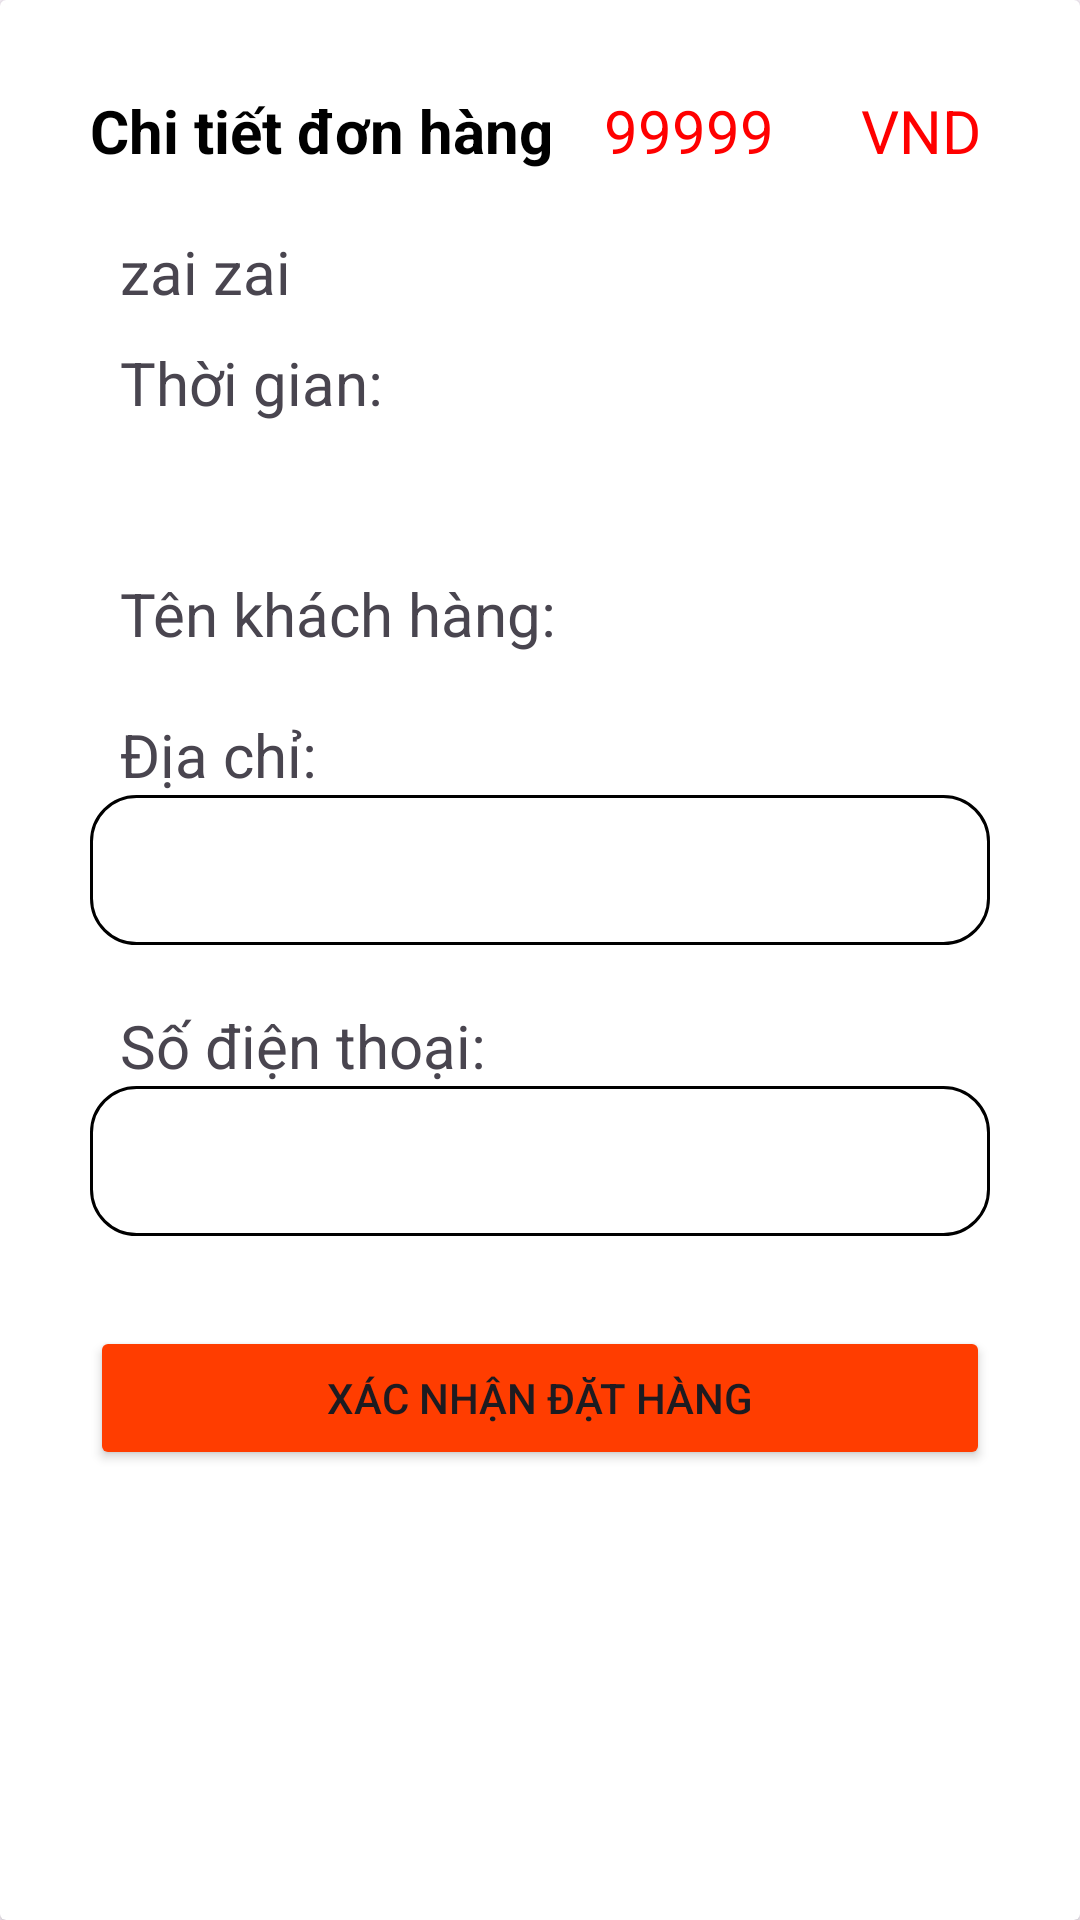

Write the Android layout XML for this screen, with the resource values it uses.
<!-- AndroidManifest.xml: application theme Theme.XS_SPORT -->
<!-- res/layout/dialog_confirm_hoadon.xml -->
<?xml version="1.0" encoding="utf-8"?>
<androidx.cardview.widget.CardView xmlns:android="http://schemas.android.com/apk/res/android"
    android:layout_width="match_parent"
    android:layout_height="match_parent"
    android:background="#F8FBFF"
    android:layout_margin="10dp">


    <ScrollView
        android:layout_width="match_parent"
        android:layout_height="match_parent">
        <LinearLayout
            android:layout_marginTop="20dp"
            android:layout_width="match_parent"
            android:layout_height="match_parent"
            android:orientation="vertical">
            <LinearLayout
                android:layout_width="match_parent"
                android:layout_height="wrap_content"
                android:layout_marginHorizontal="30dp"
                android:orientation="horizontal">
                <TextView
                    android:layout_weight="4"
                    android:layout_marginTop="10dp"
                    android:layout_width="0dp"
                    android:layout_height="wrap_content"
                    android:gravity="left"
                    android:text="Chi tiết đơn hàng"
                    android:textStyle="bold"
                    android:textColor="@color/black"
                    android:textSize="20dp" />

                <TextView
                    android:layout_marginTop="10dp"
                    android:textColor="#FF0000"
                    android:text="99999"
                    android:id="@+id/tv_dialog_invoice_confirm_priceSum"
                    android:layout_width="0dp"
                    android:inputType="number"
                    android:textSize="20dp"
                    android:layout_height="wrap_content"
                    android:layout_weight="2" />
                <TextView
                    android:layout_marginTop="10dp"
                    android:textColor="#FF0000"
                    android:text="VND"
                    android:layout_width="0dp"
                    android:inputType="number"
                    android:textSize="20dp"
                    android:layout_height="wrap_content"
                    android:layout_weight="1" />
            </LinearLayout>

            <TextView
                android:layout_marginTop="20dp"
                android:id="@+id/tv_dialog_invoice_confirm_content"
                android:layout_marginHorizontal="30dp"
                android:layout_width="match_parent"
                android:textSize="20dp"
                android:text="zai zai"
                android:paddingLeft="10dp"
                android:layout_height="wrap_content" />

            <LinearLayout
                android:layout_marginTop="10dp"
                android:layout_width="match_parent"
                android:layout_height="wrap_content"
                android:orientation="vertical">

                <TextView
                    android:layout_width="match_parent"
                    android:layout_height="wrap_content"
                    android:layout_marginHorizontal="30dp"
                    android:layout_weight="3"
                    android:paddingLeft="10dp"
                    android:text="Thời gian: "
                    android:textSize="20dp"
                    />
                <TextView
                    android:id="@+id/tv_dialog_invoice_confirm_date"
                    android:layout_width="match_parent"
                    android:layout_height="50dp"
                    android:paddingLeft="10dp"
                    android:layout_marginHorizontal="30dp"
                    android:layout_weight="4"
                    android:textSize="20dp" />
            </LinearLayout>




            <LinearLayout
                android:layout_width="match_parent"
                android:layout_height="wrap_content"
                android:orientation="horizontal">

                <TextView
                    android:layout_width="0dp"
                    android:layout_height="wrap_content"
                    android:layout_marginLeft="30dp"
                    android:layout_weight="3"
                    android:paddingLeft="10dp"
                    android:text="Tên khách hàng: "
                    android:textSize="20dp"
                    />

                <TextView
                    android:id="@+id/tv_dialog_invoice_confirm_user"
                    android:layout_width="0dp"
                    android:layout_height="wrap_content"
                    android:layout_weight="2"
                    android:textSize="20dp" />
            </LinearLayout>

            <LinearLayout
                android:layout_width="match_parent"
                android:layout_height="wrap_content"
                android:layout_marginTop="20dp"
                android:orientation="vertical">

                <TextView
                    android:layout_width="match_parent"
                    android:layout_height="wrap_content"
                    android:layout_marginHorizontal="30dp"
                    android:layout_weight="3"
                    android:paddingLeft="10dp"
                    android:text="Địa chỉ: "
                    android:textSize="20dp"
                    />

                <EditText
                    android:id="@+id/ed_dialog_invoice_confirm_address"
                    android:layout_width="match_parent"
                    android:layout_height="50dp"
                    android:paddingLeft="10dp"
                    android:layout_marginHorizontal="30dp"
                    android:layout_weight="4"
                    android:background="@drawable/custom_editext"
                    android:textSize="20dp" />
            </LinearLayout>

            <LinearLayout
                android:layout_marginTop="20dp"
                android:layout_width="match_parent"
                android:layout_height="wrap_content"
                android:orientation="vertical">

                <TextView
                    android:layout_width="match_parent"
                    android:layout_height="wrap_content"
                    android:layout_marginHorizontal="30dp"
                    android:layout_weight="3"
                    android:paddingLeft="10dp"
                    android:text="Số điện thoại: "
                    android:textSize="20dp"
                    />

                <EditText
                    android:id="@+id/ed_dialog_invoice_confirm_phone"
                    android:layout_width="match_parent"
                    android:layout_height="50dp"
                    android:paddingLeft="10dp"
                    android:layout_marginHorizontal="30dp"
                    android:layout_weight="4"
                    android:background="@drawable/custom_editext"
                    android:textSize="20dp" />
            </LinearLayout>
            <Button
                android:id="@+id/btn_dialog_invoice_add_add"
                android:layout_width="match_parent"
                android:layout_height="wrap_content"
                android:layout_margin="30dp"
                android:backgroundTint="#FF3D00"
                android:text="Xác Nhận Đặt Hàng" />

        </LinearLayout>
    </ScrollView>
</androidx.cardview.widget.CardView>
<!-- resources referenced by this layout -->
<resources>
  <!-- drawable custom_editext (drawable) -->
  <?xml version="1.0" encoding="utf-8"?>
  <shape
  
      android:shape="rectangle"
      xmlns:android="http://schemas.android.com/apk/res/android">
  
      <size
          android:width="100dp"
          android:height="40dp"
          />
  
      <gradient
          android:endColor="@color/white"
          android:startColor="@color/white"
          />
  
  
      <corners
          android:radius="15dp"
          />
  
      <stroke
          android:color="@color/black"
          android:width="1dp"/>
  </shape>
  <style name="Theme.XS_SPORT" parent="Base.Theme.XS_SPORT" />
  <style name="Base.Theme.XS_SPORT" parent="Theme.Material3.DayNight.NoActionBar">
          
          
      </style>
  <!-- not gathered from this repository: default colours our renderer supplied (Android Studio template values) -->
  <color name="black">#FF000000</color>
  <color name="white">#FFFFFFFF</color>
</resources>
